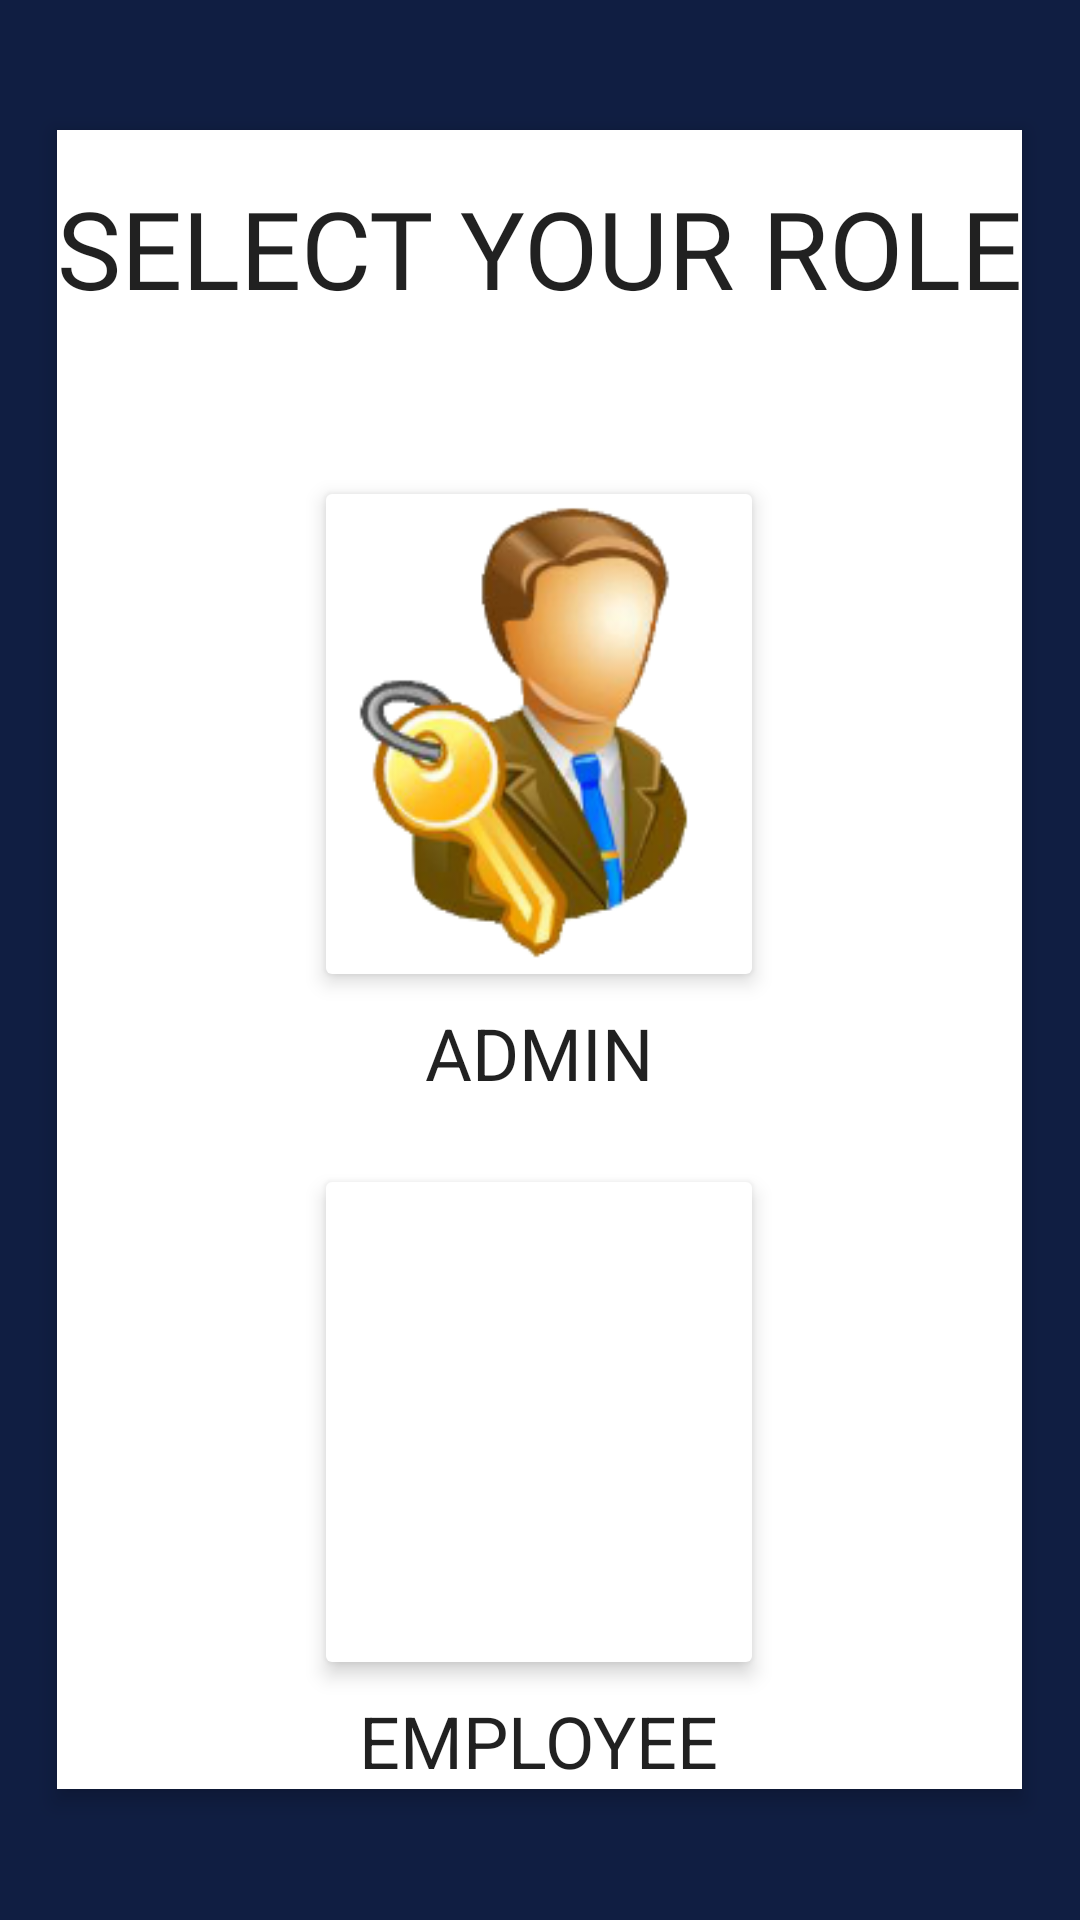

Produce the Android XML layout that renders to this screen, including the resource entries it uses.
<!-- AndroidManifest.xml: application theme AppTheme -->
<!-- res/layout/activity_role.xml -->
<?xml version="1.0" encoding="utf-8"?>
<ScrollView xmlns:android="http://schemas.android.com/apk/res/android"
    xmlns:app="http://schemas.android.com/apk/res-auto"
    xmlns:tools="http://schemas.android.com/tools"
    android:layout_width="match_parent"
    android:layout_height="match_parent"
    android:background="@color/colorBackground"
    android:fillViewport="true"

    tools:context=".RoleActivity">


<RelativeLayout
    android:layout_width="match_parent"
    android:layout_height="match_parent"
    android:layout_centerInParent="true"
    >
        <RelativeLayout
            android:layout_width="wrap_content"
            android:layout_height="wrap_content"
            android:layout_centerInParent="true"
            android:layout_gravity="center"
            android:background="#FFFFFF"

            android:elevation="4dp">

            <TextView
                android:id="@+id/textView9"
                android:layout_width="wrap_content"
                android:layout_height="wrap_content"
                android:layout_below="@+id/imageButton2"
                android:layout_centerHorizontal="true"
                android:layout_marginTop="4dp"
                android:fontFamily="sans-serif"
                android:text="EMPLOYEE"
                android:textAppearance="@style/TextAppearance.AppCompat.Body2"
                android:textSize="24sp" />

            <TextView
                android:id="@+id/textView10"
                android:layout_width="wrap_content"
                android:layout_height="wrap_content"

                android:layout_centerHorizontal="true"
                android:layout_marginTop="15dp"
                android:fontFamily="@font/abril_fatface"
                android:text="SELECT YOUR ROLE"
                android:textAppearance="@style/TextAppearance.AppCompat.Body2"
                android:textSize="36sp" />

            <TextView
                android:id="@+id/textView8"
                android:layout_width="wrap_content"
                android:layout_height="wrap_content"
                android:layout_below="@+id/imageButton"
                android:layout_centerHorizontal="true"
                android:layout_marginTop="4dp"
                android:fontFamily="sans-serif"
                android:text="ADMIN"
                android:textAppearance="@style/TextAppearance.AppCompat.Body2"
                android:textSize="24sp" />

            <ImageButton
                android:id="@+id/imageButton"
                android:layout_width="150dp"
                android:layout_height="172dp"
                android:layout_below="@+id/textView10"
                android:layout_centerHorizontal="true"
                android:layout_marginTop="52dp"
                android:backgroundTint="@color/cardview_light_background"
                android:elevation="4dp"
                android:onClick="loginHR"
                android:scaleType="fitXY"
                app:srcCompat="@drawable/admin" />

            <ImageButton
                android:id="@+id/imageButton2"
                android:layout_width="150dp"
                android:layout_height="172dp"
                android:layout_below="@+id/textView8"
                android:layout_centerHorizontal="true"
                android:layout_marginTop="21dp"
                android:backgroundTint="@color/cardview_light_background"
                android:elevation="4dp"
                android:onClick="loginEmployee"
                android:scaleType="fitXY"
                app:srcCompat="@drawable/employee" />

        </RelativeLayout>
</RelativeLayout>
</ScrollView>
<!-- resources referenced by this layout -->
<resources>
  <color name="colorBackground">#101E42</color>
  <!-- drawable admin: jpg bitmap (drawable, 42603 bytes) -->
  <style name="AppTheme" parent="Theme.AppCompat.Light.DarkActionBar">
          
          <item name="colorPrimary">@color/colorPrimary</item>
          <item name="colorPrimaryDark">@color/colorPrimaryDark</item>
          <item name="colorAccent">@color/colorAccent</item>
      </style>
  <color name="colorPrimary">#004aad</color>
  <color name="colorPrimaryDark">#00347a</color>
  <color name="colorAccent">#03DAC5</color>
</resources>
